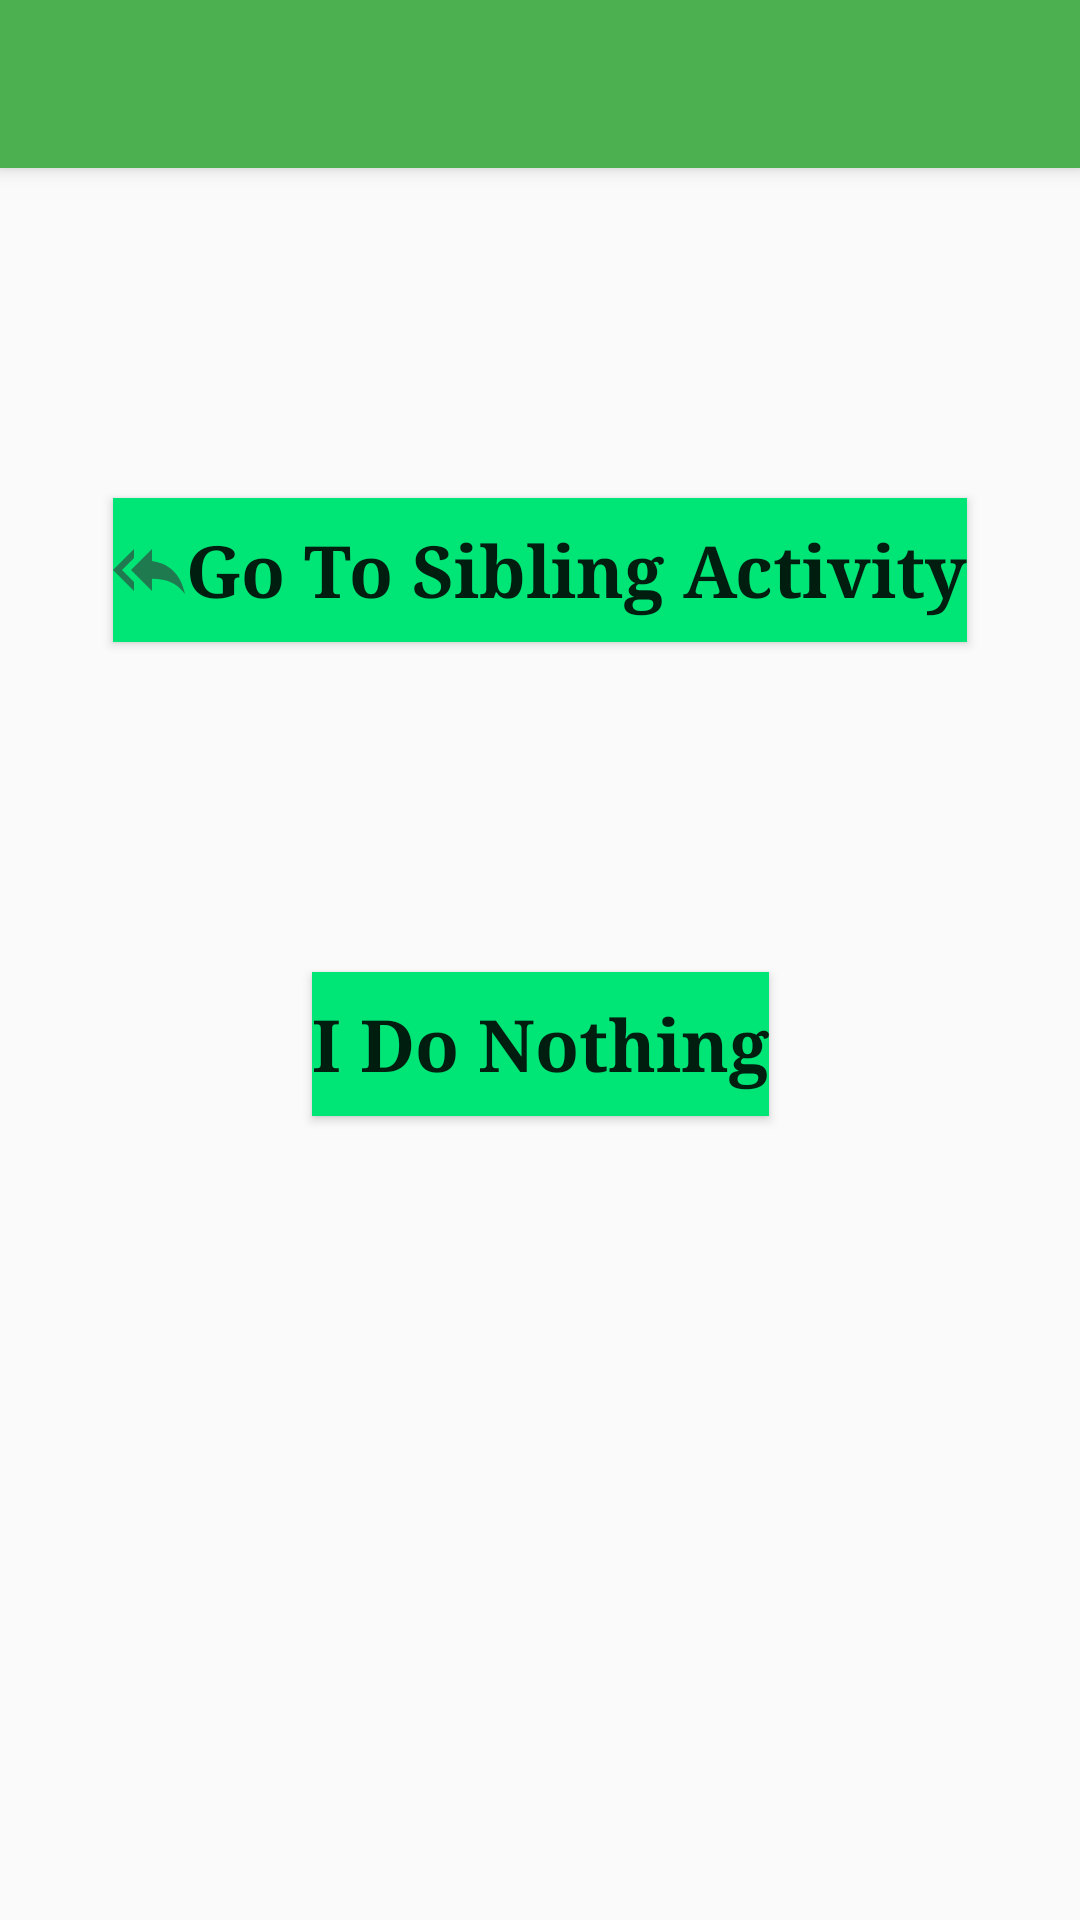

The Android layout XML behind this screen, and the referenced resources:
<!-- AndroidManifest.xml: activity theme AppTheme.NoActionBar -->
<!-- res/layout/activity_first_descendant.xml -->
<?xml version="1.0" encoding="utf-8"?>
<androidx.coordinatorlayout.widget.CoordinatorLayout xmlns:android="http://schemas.android.com/apk/res/android"
    xmlns:app="http://schemas.android.com/apk/res-auto"
    xmlns:tools="http://schemas.android.com/tools"
    android:layout_width="match_parent"
    android:layout_height="match_parent"
    tools:context=".FirstDescendantActivity">

    <com.google.android.material.appbar.AppBarLayout
        android:layout_width="match_parent"
        android:layout_height="wrap_content"
        android:theme="@style/AppTheme.AppBarOverlay">

        <androidx.appcompat.widget.Toolbar
            android:id="@+id/toolbar"
            android:layout_width="match_parent"
            android:layout_height="?attr/actionBarSize"
            android:background="?attr/colorPrimary"
            app:popupTheme="@style/AppTheme.PopupOverlay" />

    </com.google.android.material.appbar.AppBarLayout>

    <include layout="@layout/content_first_descendant" />

</androidx.coordinatorlayout.widget.CoordinatorLayout>
<!-- res/layout/content_first_descendant.xml (included above) -->
<?xml version="1.0" encoding="utf-8"?>
<androidx.constraintlayout.widget.ConstraintLayout xmlns:android="http://schemas.android.com/apk/res/android"
    xmlns:app="http://schemas.android.com/apk/res-auto"
    xmlns:tools="http://schemas.android.com/tools"
    android:layout_width="match_parent"
    android:layout_height="match_parent"
    app:layout_behavior="@string/appbar_scrolling_view_behavior">

    <Button
        android:id="@+id/button2"
        style="@style/ButtonStyle"
        android:layout_width="wrap_content"
        android:layout_height="wrap_content"
        android:drawableStart="@drawable/ic_action_back"
        android:drawableLeft="@drawable/ic_action_back"
        android:onClick="GoSibling"
        android:text="@string/FirstActButton"
        android:textAllCaps="false"
        app:layout_constraintBottom_toTopOf="@+id/button3"
        app:layout_constraintEnd_toEndOf="parent"
        app:layout_constraintStart_toStartOf="parent"
        app:layout_constraintTop_toTopOf="parent" />

    <Button
        android:id="@+id/button3"
        style="@style/ButtonStyle"
        android:layout_width="wrap_content"
        android:layout_height="wrap_content"
        android:text="@string/NothingButton"
        android:textAllCaps="false"
        app:layout_constraintBottom_toBottomOf="parent"
        app:layout_constraintEnd_toEndOf="parent"
        app:layout_constraintStart_toStartOf="parent"
        app:layout_constraintTop_toTopOf="parent" />


</androidx.constraintlayout.widget.ConstraintLayout>
<!-- resources referenced by this layout -->
<resources>
  <!-- drawable ic_action_back (drawable-anydpi) -->
  <vector xmlns:android="http://schemas.android.com/apk/res/android"
      android:width="24dp"
      android:height="24dp"
      android:viewportWidth="24"
      android:viewportHeight="24"
      android:tint="#333333"
      android:alpha="0.6">
    <path
        android:fillColor="@android:color/white"
        android:pathData="M7,8L7,5l-7,7 7,7v-3l-4,-4 4,-4zM13,9L13,5l-7,7 7,7v-4.1c5,0 8.5,1.6 11,5.1 -1,-5 -4,-10 -11,-11z"/>
  </vector>
  <string name="FirstActButton">Go To Sibling Activity</string>
  <string name="NothingButton">I Do Nothing</string>
  <style name="AppTheme.AppBarOverlay" parent="ThemeOverlay.AppCompat.Dark.ActionBar" />
  <style name="AppTheme.PopupOverlay" parent="ThemeOverlay.AppCompat.Light" />
  <style name="ButtonStyle">
          <item name="android:fontFamily">serif</item>
          <item name="android:textSize">24sp</item>
          <item name="android:textStyle">bold</item>
  
          //extra stil pe langa cerinta
          <item name="android:background">@color/colorAccent</item>
      </style>
  <style name="AppTheme.NoActionBar">
          <item name="windowActionBar">false</item>
          <item name="windowNoTitle">true</item>
      </style>
  <color name="colorAccent">#00E676</color>
</resources>
